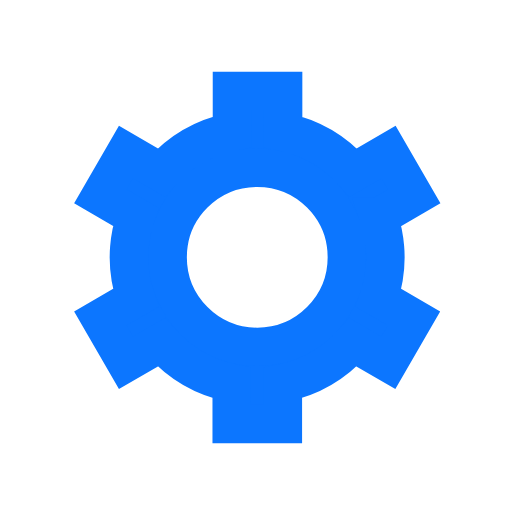
t = 0.00 s
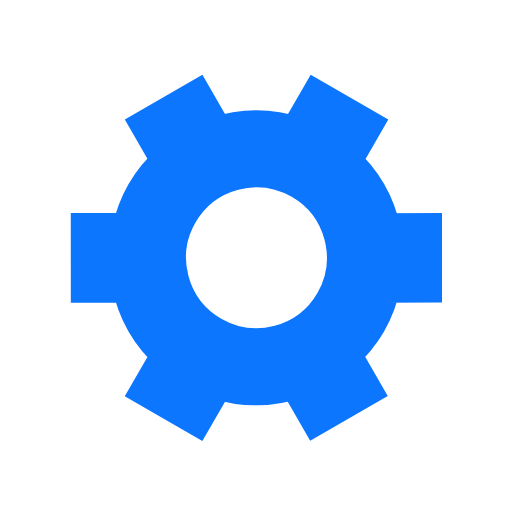
t = 0.50 s
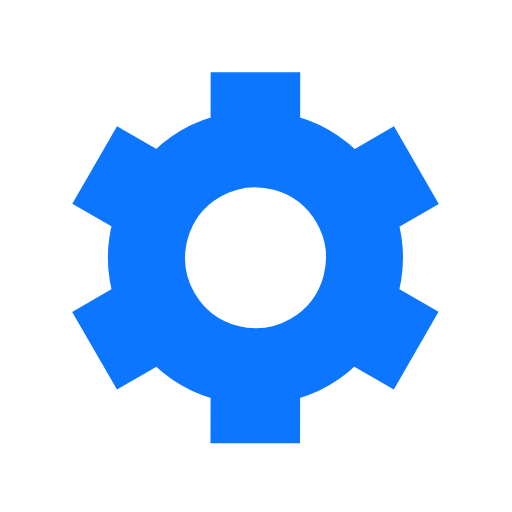
t = 1.00 s
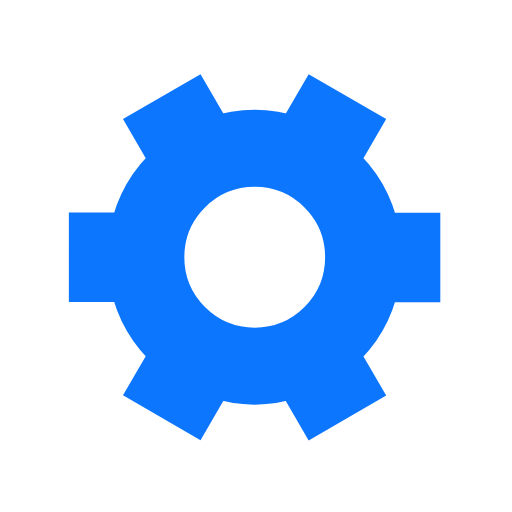
t = 1.50 s

The animated SVG that drew these frames (rendered in a browser with its animation timeline set to each time). Animation: 1 SMIL element (animateTransform=1); one cycle of 2.00 s, repeats indefinitely.

﻿<svg xmlns='http://www.w3.org/2000/svg' viewBox='0 0 200 200'><path fill='#0C76FF' stroke='#0C76FF' stroke-width='15' transform-origin='center' d='m148 84.7 13.8-8-10-17.3-13.8 8a50 50 0 0 0-27.4-15.9v-16h-20v16A50 50 0 0 0 63 67.4l-13.8-8-10 17.3 13.8 8a50 50 0 0 0 0 31.7l-13.8 8 10 17.3 13.8-8a50 50 0 0 0 27.5 15.9v16h20v-16a50 50 0 0 0 27.4-15.9l13.8 8 10-17.3-13.8-8a50 50 0 0 0 0-31.7Zm-47.5 50.8a35 35 0 1 1 0-70 35 35 0 0 1 0 70Z'><animateTransform type='rotate' attributeName='transform' calcMode='spline' dur='2' values='0;120' keyTimes='0;1' keySplines='0 0 1 1' repeatCount='indefinite'></animateTransform></path></svg>